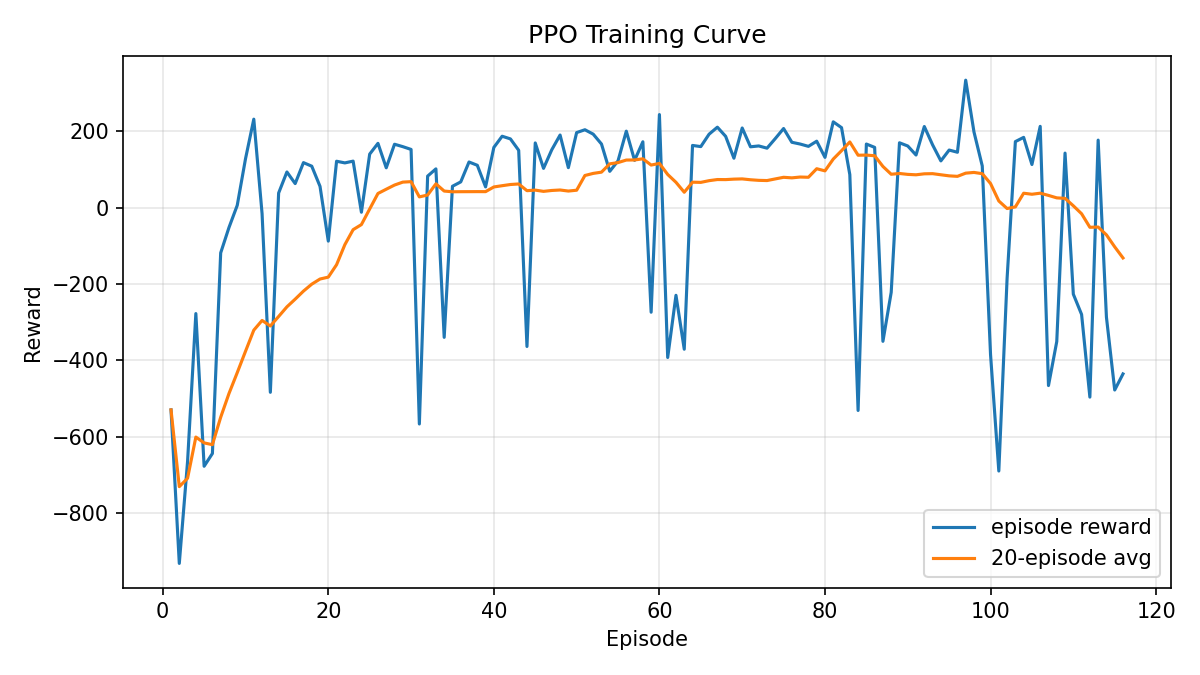

The data file committed next to this chart (first rows):
episode, reward, moving_average_reward, moving_average_window
1, -529.6, -529.6, 20
2, -931.5, -730.6, 20
3, -664.5, -708.5, 20
4, -277.5, -600.8, 20
5, -677.2, -616.1, 20
6, -643.8, -620.7, 20
7, -118.6, -549, 20
8, -52.31, -486.9, 20
9, 5.798, -432.1, 20
10, 127.8, -376.1, 20
11, 231.4, -320.9, 20
12, -15.99, -295.5, 20
13, -483.6, -310, 20
14, 38.1, -285.1, 20
15, 93.19, -259.9, 20
16, 62.78, -239.7, 20
17, 117.7, -218.7, 20
18, 108.4, -200.5, 20
19, 55.54, -187, 20
20, -87.83, -182.1, 20
21, 121.3, -149.5, 20
22, 117, -97.12, 20
23, 121.6, -57.82, 20
24, -12.2, -44.55, 20
25, 140, -3.694, 20
26, 168.1, 36.9, 20
27, 104.1, 48.04, 20
28, 165.8, 58.95, 20
29, 159.5, 66.63, 20
30, 152.2, 67.85, 20
31, -566.6, 27.95, 20
32, 82.34, 32.87, 20
33, 101.3, 62.11, 20
34, -339.7, 43.22, 20
35, 55.78, 41.35, 20
36, 67.2, 41.57, 20
37, 119.3, 41.65, 20
38, 110.7, 41.77, 20
39, 54.14, 41.7, 20
40, 157.5, 53.97, 20
41, 186.7, 57.24, 20
42, 179.8, 60.38, 20
43, 149.9, 61.8, 20
44, -363.7, 44.23, 20
45, 169.2, 45.69, 20
46, 102.7, 42.41, 20
47, 151.5, 44.78, 20
48, 189.9, 45.99, 20
49, 104.5, 43.24, 20
50, 196.3, 45.44, 20
51, 203.7, 83.96, 20
52, 192.2, 89.45, 20
53, 166.4, 92.71, 20
54, 94.85, 114.4, 20
55, 122.4, 117.8, 20
56, 200, 124.4, 20
57, 123.6, 124.6, 20
58, 172.2, 127.7, 20
59, -273.9, 111.3, 20
60, 243.5, 115.6, 20
... 56 more rows
